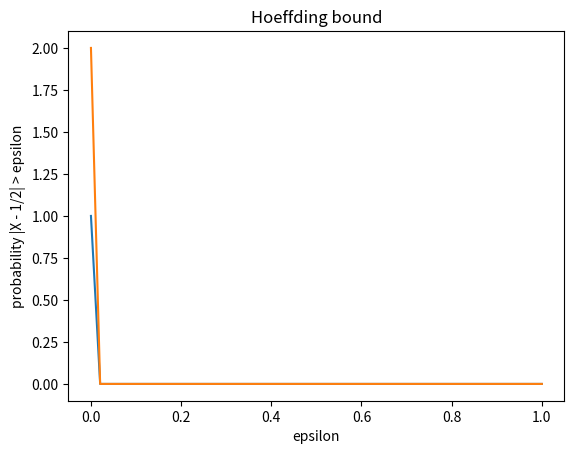

The script that saved this image:
import math
import matplotlib.pyplot as plt
import numpy as np

def main(): 
    # print("Generate an N x n matrix of samples from Bernoulli(p) ")
    # p = float(input("Enter bernoulli parameter:\n"))
    # N = int(input("Enter N:\n"))
    # n = int(input("Enter n:\n"))
    p = 0.5 
    N = 200000 
    n = 20 
    
    bernoulli_matrix = create_bernoullii_matrix(p,N,n) 
    result_mean = [np.mean(bernoulli_matrix[i]) for i in range(n)]
    x_epsilon_random, y_empirical_prob = empirical_prob(result_mean, 50)
    y_hoeffding_bound = [2*math.pow(math.e, (-2)*N*(math.pow(x_epsilon_random[i],2))) for i in range(len(x_epsilon_random))] 
    plot_care(x_epsilon_random, y_empirical_prob, y_hoeffding_bound) 


def empirical_prob(result_mean, num_of_epsilon,) : 
    epsilon_random = np.linspace(0,1,num_of_epsilon)
    y_axis = [] 
    for j in range(num_of_epsilon) : 
        y= [1 if (abs(result_mean[i] - 0.5 ) > epsilon_random[j]) else 0  for i in range(len(result_mean))] 
        y_axis.append(np.mean(y)) 
    return epsilon_random, y_axis

def create_bernoullii_matrix(p: int,N:int ,n:int ) -> np.array:
    return np.random.binomial(1,p, size=(n,N))

def plot_care(x,y, hoeffding_bound) : 
    plt.plot(x, y, label="Empirial")
    plt.plot(x, hoeffding_bound, label="Hoeffding bound")
    plt.title("Hoeffding bound")
    plt.xlabel("epsilon")
    plt.ylabel("probability |X - 1/2| > epsilon")
    plt.show()
    
if __name__ == "__main__":
    main()